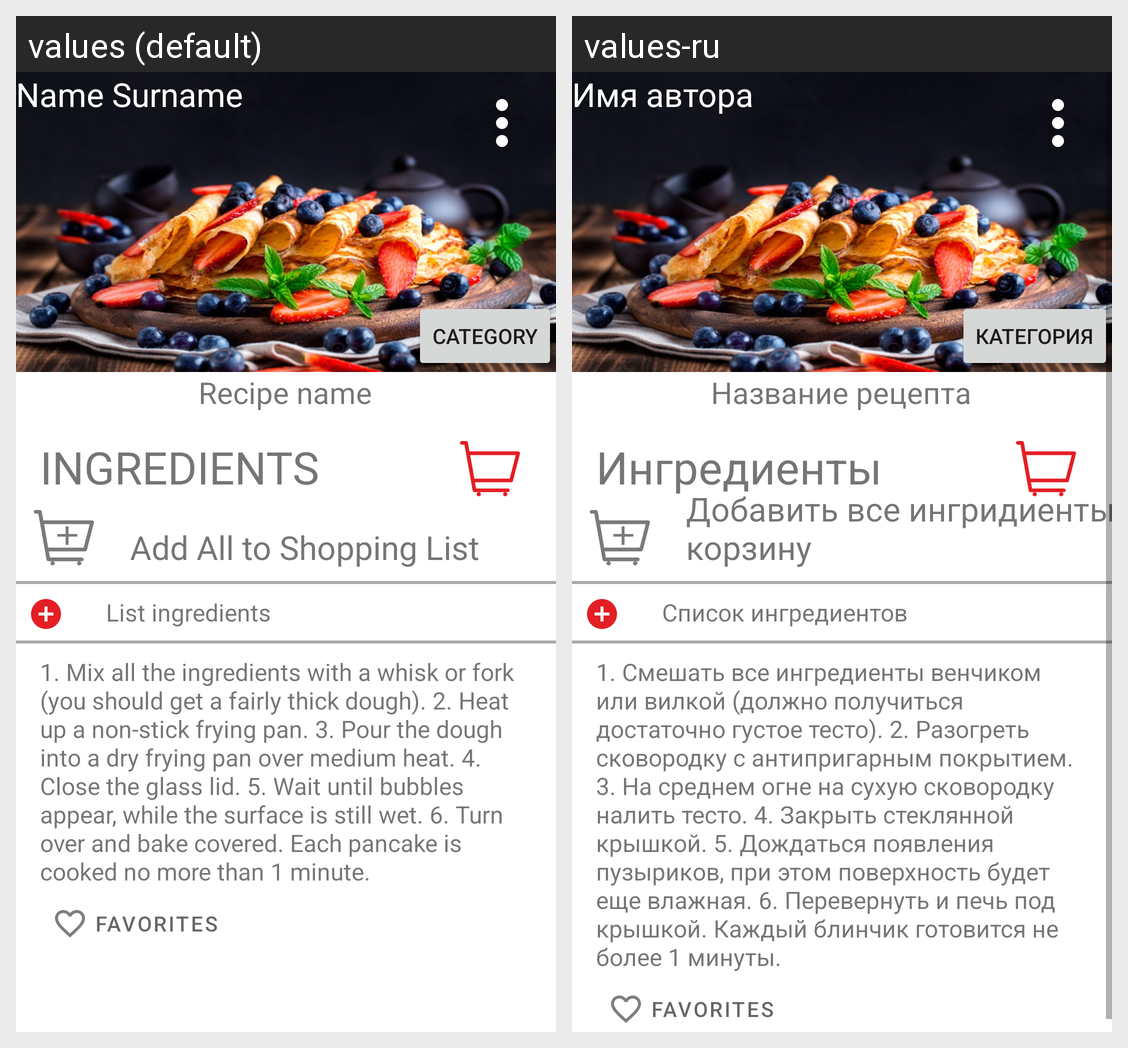

This grid shows one Android layout under two languages. Give, for every string resource on the screen, its name, the default text and each shown locale's text.
Android screen res/layout/fragment_recipe.xml rendered under 2 locales, left to right: values (default), values-ru. Device: Nexus 5 (rendered at 1080×1920; each locale shown at half size, 540×960, under a caption strip naming it); theme Theme.MyRecipes.
Strings drawn on this screen, with the default value and each locale's value (text and hints the layout hard-codes, and strings that could not be matched under every locale, appear in the picture but are not listed):

author_name
  values: Name Surname
  values-ru: Имя автора

name_recipe
  values: Recipe name
  values-ru: Название рецепта

category
  values: Category
  values-ru: Категория

header_ingredients
  values: INGREDIENTS
  values-ru: Ингредиенты

add_to_shopping_list
  values: Add All to Shopping List
  values-ru: Добавить все ингридиенты в корзину

list_ingredients
  values: List ingredients
  values-ru: Список ингредиентов

text_recipes
  values: 1. Mix all the ingredients with a whisk or fork (you should get a fairly thick dough). 2. Heat up a non-stick frying pan. 3. Pour the dough into a dry frying pan over medium heat. 4. Close the glass lid. 5. Wait until bubbles appear, while the surface is still wet. 6. Turn over and bake covered. Each pancake is cooked no more than 1 minute.
  values-ru: 1. Смешать все ингредиенты венчиком или вилкой (должно получиться достаточно густое тесто). 2. Разогреть сковородку с антипригарным покрытием. 3. На среднем огне на сухую сковородку налить тесто. 4. Закрыть стеклянной крышкой. 5. Дождаться появления пузыриков, при этом поверхность будет еще влажная. 6. Перевернуть и печь под крышкой. Каждый блинчик готовится не более 1 минуты.
